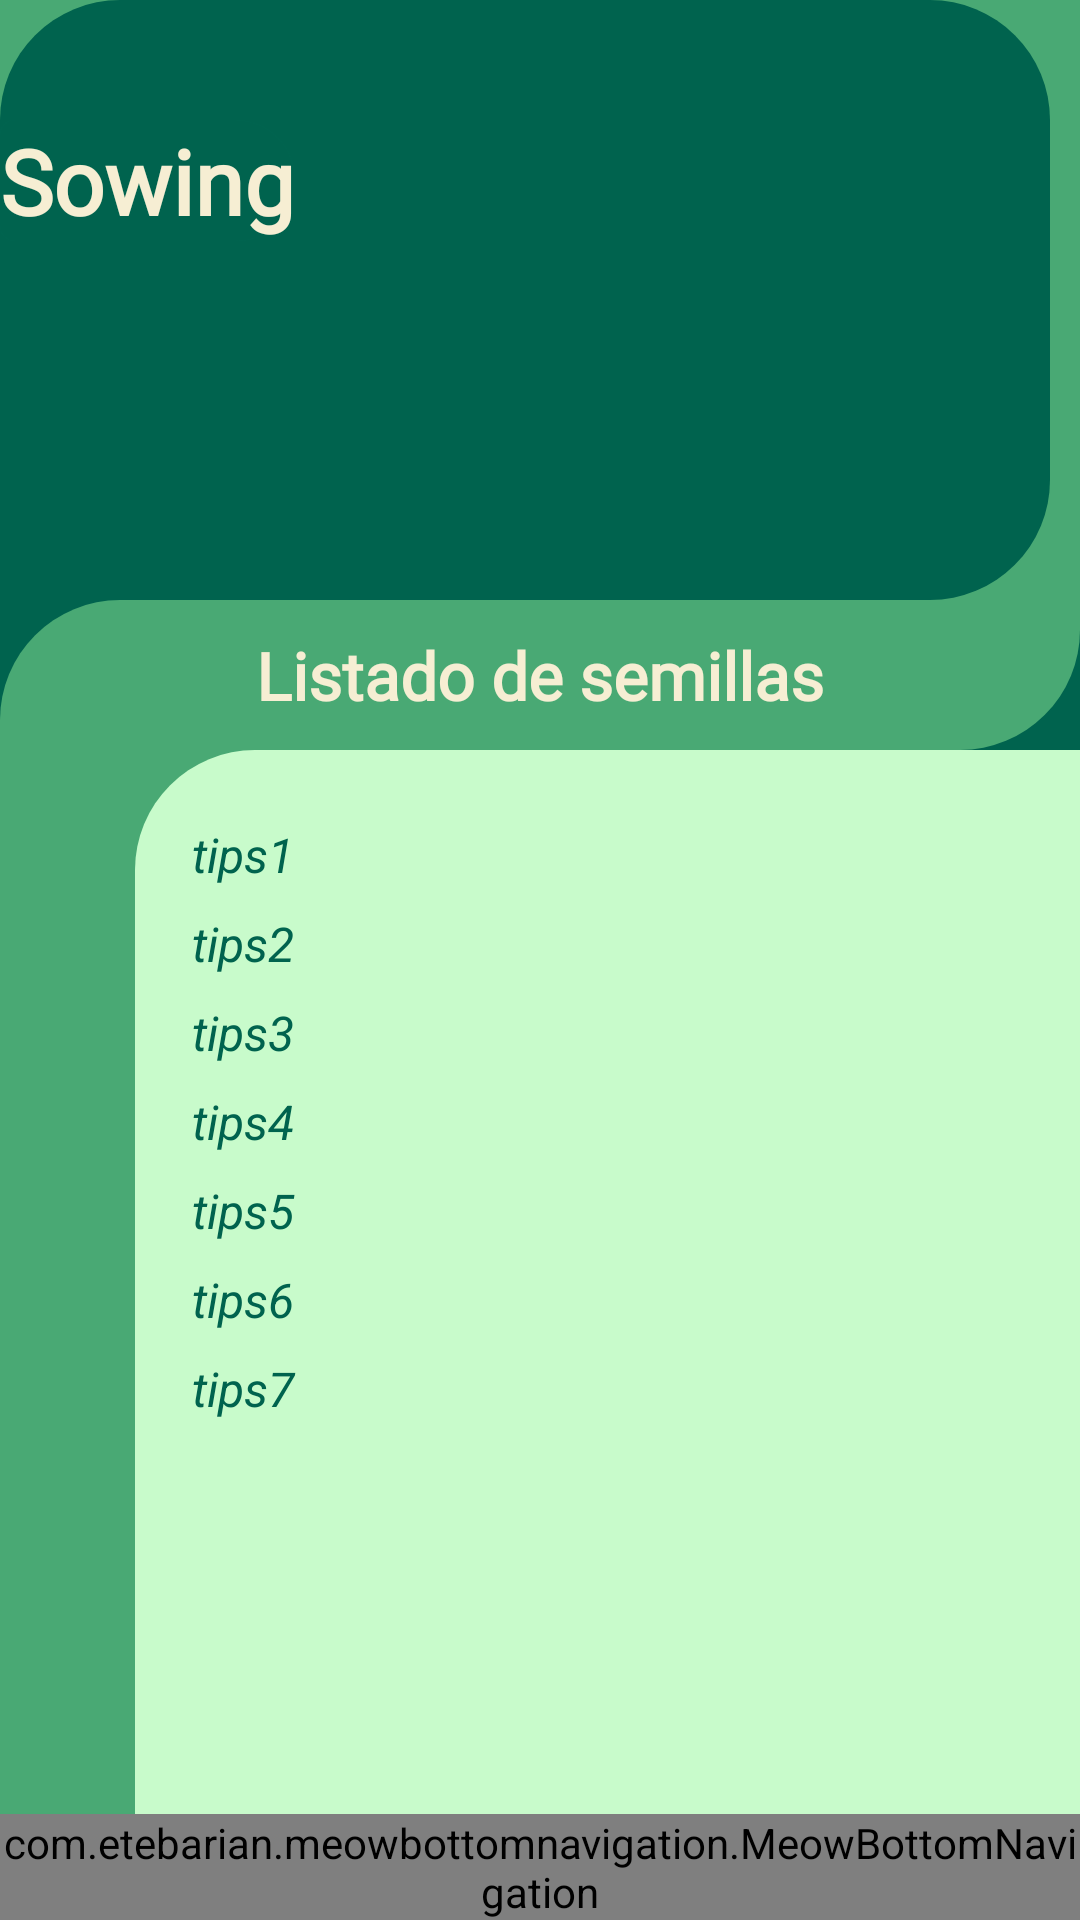

Reconstruct the res/layout file that produces this screen, plus the resources it refers to.
<!-- AndroidManifest.xml: application theme AppTheme -->
<!-- res/layout/fragment_tips.xml -->
<?xml version="1.0" encoding="utf-8"?>
<androidx.constraintlayout.widget.ConstraintLayout xmlns:android="http://schemas.android.com/apk/res/android"
    xmlns:app="http://schemas.android.com/apk/res-auto"
    xmlns:tools="http://schemas.android.com/tools"
    android:layout_width="match_parent"
    android:layout_height="match_parent"
    android:background="@color/colorBackground"
    tools:context=".TipsFragment">

    <ImageView
        android:id="@+id/imageView6"
        android:layout_width="45dp"
        android:layout_height="match_parent"
        android:background="@color/colorPrimaryDark"
        app:layout_constraintStart_toStartOf="parent" />

    <ImageView
        android:id="@+id/imageView10"
        android:layout_width="0dp"
        android:layout_height="0dp"
        android:src="@drawable/block_02"
        app:layout_constraintBottom_toBottomOf="@+id/imageView9"
        app:layout_constraintEnd_toEndOf="@+id/imageView9"
        app:layout_constraintStart_toStartOf="@+id/imageView9"
        app:layout_constraintTop_toTopOf="@+id/imageView9" />

    <ImageView
        android:id="@+id/imageView9"
        android:layout_width="50dp"
        android:layout_height="50dp"
        android:src="@drawable/block_01"
        app:layout_constraintStart_toEndOf="@+id/imageView6"
        app:layout_constraintTop_toBottomOf="@+id/layouTitleinter"
        app:tint="@color/colorBackground" />

    <include
        android:id="@+id/layouTitleinter"
        layout="@layout/block_sup_inter" />

    <ScrollView
        android:id="@+id/scrollTips"
        android:layout_width="match_parent"
        android:layout_height="0dp"
        android:layout_marginStart="56dp"
        android:layout_marginTop="16dp"
        android:layout_marginEnd="16dp"
        app:layout_constraintBottom_toTopOf="@+id/include"
        app:layout_constraintEnd_toEndOf="parent"
        app:layout_constraintHorizontal_bias="1.0"
        app:layout_constraintStart_toEndOf="@+id/imageView6"
        app:layout_constraintTop_toBottomOf="@+id/layouTitleinter">

        <androidx.constraintlayout.widget.ConstraintLayout
            android:layout_width="match_parent"
            android:layout_height="fill_parent">

            <TextView
                android:id="@+id/tvTips1"
                android:layout_width="0dp"
                android:layout_height="wrap_content"
                android:layout_marginStart="8dp"
                android:layout_marginTop="8dp"
                android:layout_marginEnd="16dp"
                android:justificationMode="inter_word"
                android:text="@string/tips1"
                android:textColor="@color/colorGreenDark"
                android:textSize="16sp"
                android:textStyle="italic"
                app:layout_constraintEnd_toEndOf="parent"
                app:layout_constraintHorizontal_bias="0.0"
                app:layout_constraintStart_toStartOf="parent"
                app:layout_constraintTop_toTopOf="parent" />

            <TextView
                android:id="@+id/tvTips2"
                android:layout_width="0dp"
                android:layout_height="wrap_content"
                android:layout_marginTop="8dp"
                android:layout_marginEnd="16dp"
                android:justificationMode="inter_word"
                android:text="tips2"
                android:textColor="@color/colorGreenDark"
                android:textSize="16sp"
                android:textStyle="italic"
                app:layout_constraintEnd_toEndOf="parent"
                app:layout_constraintHorizontal_bias="0.0"
                app:layout_constraintStart_toStartOf="@+id/tvTips1"
                app:layout_constraintTop_toBottomOf="@+id/tvTips1" />

            <TextView
                android:id="@+id/tvTips3"
                android:layout_width="0dp"
                android:layout_height="wrap_content"
                android:layout_marginTop="8dp"
                android:layout_marginEnd="16dp"
                android:justificationMode="inter_word"
                android:text="tips3"
                android:textColor="@color/colorGreenDark"
                android:textSize="16sp"
                android:textStyle="italic"
                app:layout_constraintEnd_toEndOf="@+id/tvTips2"
                app:layout_constraintStart_toStartOf="@+id/tvTips2"
                app:layout_constraintTop_toBottomOf="@+id/tvTips2" />

            <TextView
                android:id="@+id/tvTips4"
                android:layout_width="0dp"
                android:layout_height="wrap_content"
                android:layout_marginTop="8dp"
                android:layout_marginEnd="16dp"
                android:justificationMode="inter_word"
                android:text="tips4"
                android:textColor="@color/colorGreenDark"
                android:textSize="16sp"
                android:textStyle="italic"
                app:layout_constraintEnd_toEndOf="parent"
                app:layout_constraintHorizontal_bias="0.0"
                app:layout_constraintStart_toStartOf="@+id/tvTips3"
                app:layout_constraintTop_toBottomOf="@+id/tvTips3" />

            <TextView
                android:id="@+id/tvTips5"
                android:layout_width="0dp"
                android:layout_height="wrap_content"
                android:layout_marginTop="8dp"
                android:layout_marginEnd="16dp"
                android:justificationMode="inter_word"
                android:text="tips5"
                android:textColor="@color/colorGreenDark"
                android:textSize="16sp"
                android:textStyle="italic"
                app:layout_constraintEnd_toEndOf="parent"
                app:layout_constraintHorizontal_bias="0.0"
                app:layout_constraintStart_toStartOf="@+id/tvTips4"
                app:layout_constraintTop_toBottomOf="@+id/tvTips4" />

            <TextView
                android:id="@+id/tvTips6"
                android:layout_width="0dp"
                android:layout_height="wrap_content"
                android:layout_marginTop="8dp"
                android:layout_marginEnd="16dp"
                android:justificationMode="inter_word"
                android:text="tips6"
                android:textColor="@color/colorGreenDark"
                android:textSize="16sp"
                android:textStyle="italic"
                app:layout_constraintEnd_toEndOf="parent"
                app:layout_constraintStart_toStartOf="@+id/tvTips5"
                app:layout_constraintTop_toBottomOf="@+id/tvTips5" />

            <TextView
                android:id="@+id/tvTips7"
                android:layout_width="0dp"
                android:layout_height="wrap_content"
                android:layout_marginTop="8dp"
                android:layout_marginEnd="16dp"
                android:justificationMode="inter_word"
                android:text="tips7"
                android:textColor="@color/colorGreenDark"
                android:textSize="16sp"
                android:textStyle="italic"
                app:layout_constraintEnd_toEndOf="parent"
                app:layout_constraintStart_toStartOf="@+id/tvTips6"
                app:layout_constraintTop_toBottomOf="@id/tvTips6" />


        </androidx.constraintlayout.widget.ConstraintLayout>


    </ScrollView>

    <include
        android:id="@+id/include"
        layout="@layout/menuarroz"
        android:layout_width="wrap_content"
        android:layout_height="wrap_content"
        app:layout_constraintBottom_toBottomOf="parent"
        app:layout_constraintEnd_toEndOf="parent"
        app:layout_constraintStart_toStartOf="parent" />


</androidx.constraintlayout.widget.ConstraintLayout>
<!-- res/layout/block_sup_inter.xml (included above) -->
<?xml version="1.0" encoding="utf-8"?>
<androidx.constraintlayout.widget.ConstraintLayout
    xmlns:android="http://schemas.android.com/apk/res/android"
    xmlns:app="http://schemas.android.com/apk/res-auto"
    xmlns:tools="http://schemas.android.com/tools"
    android:layout_width="match_parent"
    android:layout_height="wrap_content"
    android:background="@color/colorPrimaryDark">

    <ImageView
        android:id="@+id/imageView4"
        android:layout_width="350dp"
        android:layout_height="200dp"
        android:background="@drawable/block_super"
        app:layout_constraintStart_toStartOf="parent"
        app:layout_constraintTop_toTopOf="parent" />

    <ImageView
        android:id="@+id/imageView7"
        android:layout_width="50dp"
        android:layout_height="50dp"
        android:background="@color/colorGreenDark"
        app:layout_constraintEnd_toEndOf="parent"
        app:layout_constraintTop_toBottomOf="@+id/imageView4" />

    <ImageView
        android:id="@+id/imageView5"
        android:layout_width="50dp"
        android:layout_height="50dp"
        android:background="@color/colorGreenDark"
        app:layout_constraintStart_toStartOf="@+id/imageView4"
        app:layout_constraintTop_toBottomOf="@+id/imageView4" />

    <ImageView
        android:id="@+id/imageView3"
        android:layout_width="100dp"
        android:layout_height="50dp"
        app:layout_constraintStart_toStartOf="@+id/imageView5"
        app:layout_constraintTop_toBottomOf="@+id/imageView4"
        app:srcCompat="@drawable/block_01" />

    <ImageView
        android:layout_width="50dp"
        android:layout_height="50dp"
        app:layout_constraintEnd_toEndOf="@+id/imageView7"
        app:layout_constraintTop_toBottomOf="@+id/imageView4"
        android:background="@drawable/block_02"/>

    <ImageView
        android:id="@+id/imgBackgroundSupInter"
        android:layout_width="0dp"
        android:layout_height="0dp"
        android:layout_marginStart="8dp"
        android:layout_marginTop="8dp"
        android:layout_marginEnd="8dp"
        android:layout_marginBottom="8dp"
        android:scaleType="centerCrop"
        app:layout_constraintBottom_toBottomOf="@+id/imageView4"
        app:layout_constraintEnd_toEndOf="@+id/imageView4"
        app:layout_constraintStart_toStartOf="@+id/imageView4"
        app:layout_constraintTop_toTopOf="@+id/imageView4"
        tools:srcCompat="@tools:sample/avatars" />

    <TextView
        android:id="@+id/tvTitleInter2"
        android:layout_width="wrap_content"
        android:layout_height="wrap_content"
        android:layout_marginTop="40dp"
        android:textColor="@color/colorCream"
        android:background="@drawable/back"
        android:backgroundTint="@color/colorGreenDark"
        android:fontFamily="@font/amita"
        android:text="@string/app_name"
        android:textSize="30sp"
        android:textStyle="bold"
        app:layout_constraintStart_toStartOf="parent"
        app:layout_constraintTop_toTopOf="parent" />

    <TextView
        android:id="@+id/tvSubTileMonth"
        android:layout_width="wrap_content"
        android:layout_height="wrap_content"
        android:fontFamily="@font/amita"
        android:text="@string/seedList"
        android:textColor="@color/colorCream"
        android:textSize="22sp"
        android:textStyle="bold"
        app:layout_constraintBottom_toBottomOf="parent"
        app:layout_constraintEnd_toStartOf="@+id/imageView7"
        app:layout_constraintStart_toEndOf="@+id/imageView5"
        app:layout_constraintTop_toBottomOf="@+id/imageView4" />


</androidx.constraintlayout.widget.ConstraintLayout>
<!-- res/layout/menuarroz.xml (included above) -->
<?xml version="1.0" encoding="utf-8"?>
<androidx.constraintlayout.widget.ConstraintLayout xmlns:android="http://schemas.android.com/apk/res/android"
    android:layout_width="match_parent"
    android:layout_height="match_parent"
    xmlns:app="http://schemas.android.com/apk/res-auto">

    <com.etebarian.meowbottomnavigation.MeowBottomNavigation
        android:id="@+id/meowArrozBottom"
        android:layout_width="match_parent"
        android:layout_height="wrap_content"
        app:layout_constraintEnd_toEndOf="parent"
        app:layout_constraintStart_toStartOf="parent"

        app:layout_constraintTop_toTopOf="parent"
        app:mbn_backgroundBottomColor="@color/colorPrimaryDark"
        app:mbn_circleColor="@color/colorTrendingEnd"
        app:mbn_countBackgroundColor="#ff6f00"
        app:mbn_countTextColor="#ffffff"
        app:mbn_defaultIconColor="@color/colorCream"
        app:mbn_rippleColor="#2f424242"
        app:mbn_selectedIconColor="@color/colorblock4"
        app:mbn_shadowColor="#1f212121" />

</androidx.constraintlayout.widget.ConstraintLayout>
<!-- resources referenced by this layout -->
<resources>
  <color name="colorBackground">#C8FBCB</color>
  <color name="colorCream">#F6EED3</color>
  <color name="colorGreenDark">#00634E</color>
  <color name="colorPrimaryDark">#49A974</color>
  <color name="colorTrendingEnd">#96C93D</color>
  <color name="colorblock4">#654135</color>
  <!-- drawable back (drawable) -->
  <shape xmlns:android="http://schemas.android.com/apk/res/android"
      android:shape="rectangle" >
        <corners
              android:topRightRadius="20dp"
              android:bottomRightRadius="20dp"
              android:topLeftRadius="5dp"
              android:bottomLeftRadius="5dp"
  
              />
        <gradient
              android:startColor="@color/colorGreenDark"
              android:endColor="@color/colorPrimaryDark"
  
            />
  
  </shape>
  <!-- drawable block_01 (drawable) -->
  <shape xmlns:android="http://schemas.android.com/apk/res/android"
      android:shape="rectangle" >
      <corners
          android:topLeftRadius="40dp"/>
     <solid
         android:color="@color/colorPrimaryDark" />
  </shape>
  <!-- drawable block_02 (drawable) -->
  <shape xmlns:android="http://schemas.android.com/apk/res/android"
      android:shape="rectangle" >
      <corners
          android:bottomRightRadius="40dp"
  
          />
     <solid
         android:color="@color/colorPrimaryDark" />
  </shape>
  <!-- drawable block_super (drawable-v24) -->
  <shape xmlns:android="http://schemas.android.com/apk/res/android"
      android:shape="rectangle" >
  
        <solid android:color="@color/colorGreenDark"/>
        <corners
            android:bottomRightRadius="40dp"
            android:topRightRadius="40dp"
            android:topLeftRadius="40dp"/>
  
  </shape>
  <string name="app_name">Sowing</string>
  <string name="seedList">Listado de semillas</string>
  <string name="tips1">tips1</string>
  <style name="AppTheme" parent="Theme.MaterialComponents.Light.NoActionBar">
          <item name="colorPrimary">@color/colorPrimary</item>
          <item name="colorPrimaryDark">@color/colorPrimaryDark</item>
          <item name="colorAccent">@color/colorAccent</item>
  
          <item name="android:windowActivityTransitions">true</item>
          <item name="android:windowEnterTransition">@transition/down</item>
  
          <item name="android:windowExitTransition">@transition/fade</item>
  
  
      </style>
  <color name="colorPrimary">#4A8200</color>
  <color name="colorAccent">#EF6C00</color>
</resources>
